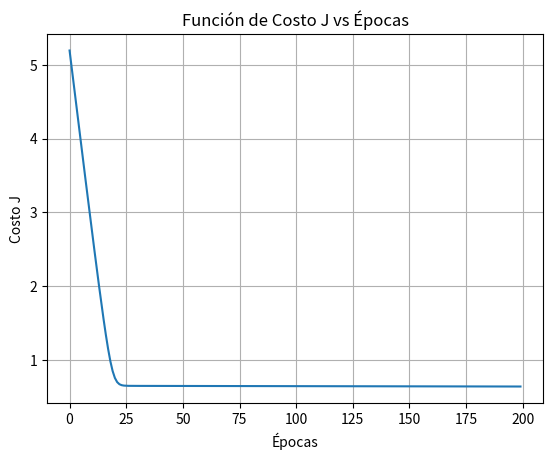

Source code (Python):
import numpy as np
import matplotlib.pyplot as plt

# Función sigmoide 
def sigmoide(z):
    return 1 / (1 + np.exp(-z))

# Datos de entrenamiento 
X = np.array([[2], [3], [4], [5], [6], [7], [8], [9], [10],
              [11], [12], [13], [14], [15], [16], [17], [18],
              [19], [20]])

Ydes = np.array([0, 0, 1, 1, 1, 1, 1, 1, 1,
                 1, 1, 1, 1, 1, 0, 0, 0, 0, 0])

m = len(Ydes)

# Agregar columna de unos para el término bias en la matriz X
X_bias = np.ones((m, 1))
X = np.hstack((X_bias, X))

# Inicialización de los parámetros 
theta = np.array([0.5, 1.0])
lr = 0.01
epocas = 200
i = 0
cont = 0
epsilon = 0.000001
puntosJ = np.zeros(epocas)

# Bucle de entrenamiento 
while i < epocas:
    # Calcular Z = X * theta (incluye bias)
    Z = np.dot(X, theta)
    # Predicción H usando la función sigmoide
    H = sigmoide(Z)

    # Evaluar la función de costo y guardar en el arreglo
    J = (-1/m) * np.sum(Ydes * np.log(H) + (1 - Ydes) * np.log(1 - H))
    puntosJ[i] = J

    # Calcular el gradiente 
    gradiente = (1/m) * np.dot(X.T, (H - Ydes))

    # Actualizar todos los theta (incluyendo theta_0)
    theta = theta - lr * gradiente

    cont = i

    # Criterio de parada por convergencia
    if i > 0 and abs(J - puntosJ[i-1]) < epsilon:
        i = epocas  # salir del bucle

    i += 1

# Recortar el arreglo para que solo tenga los datos útiles
puntosJ = puntosJ[:cont+1]

print("Historial de costo J:", puntosJ)
print("Theta final:", theta)

# Graficar los valores de J a lo largo de las épocas 
plt.plot(range(len(puntosJ)), puntosJ)
plt.title('Función de Costo J vs Épocas')
plt.xlabel('Épocas')
plt.ylabel('Costo J')
plt.grid(True)
plt.show()
